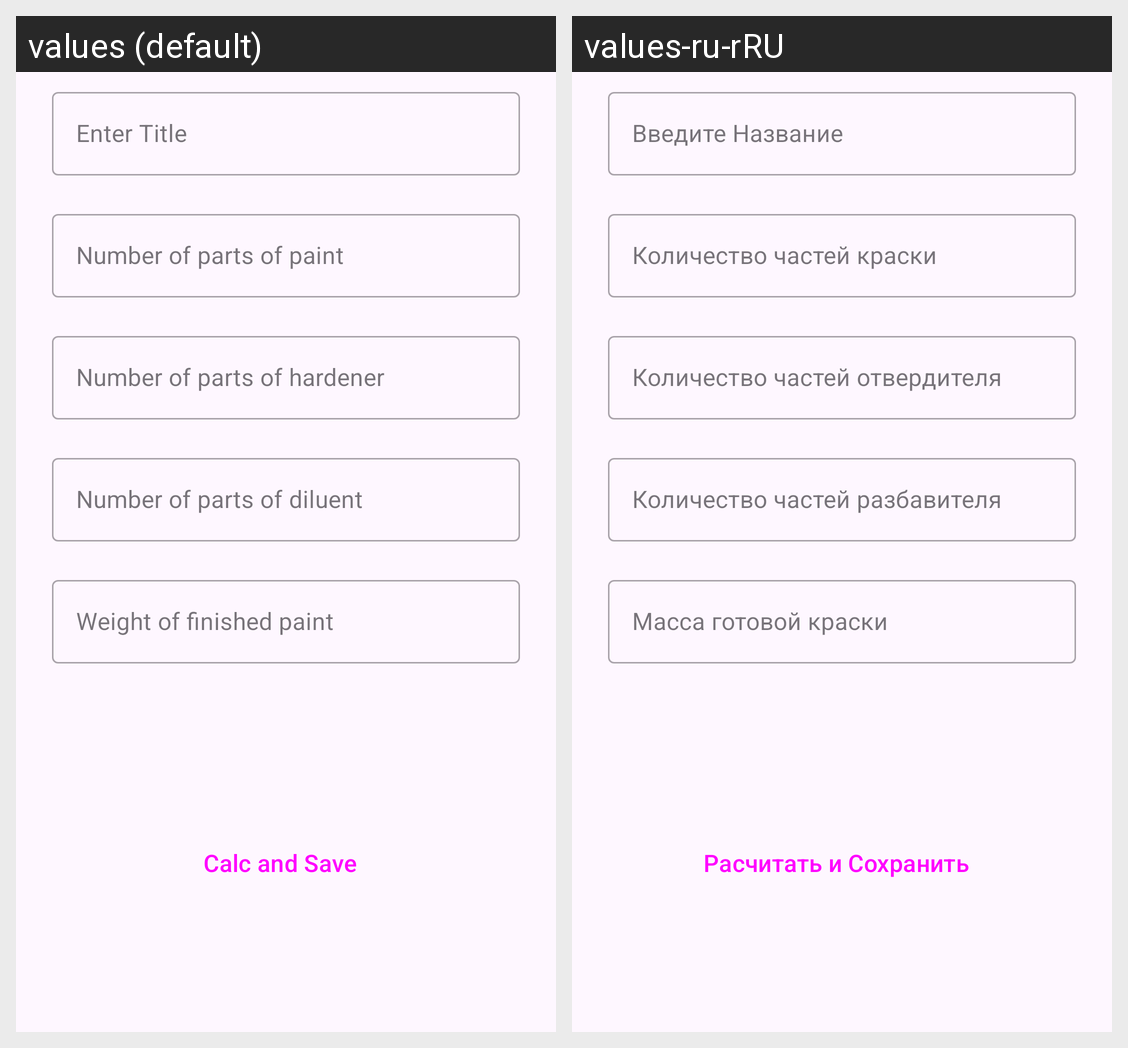

Strings drawn on this Android screen and how each of the app's shown locales translates them:
Android screen res/layout/add_mix_paint_fragment.xml rendered under 2 locales, left to right: values (default), values-ru-rRU. Device: Nexus 5 (rendered at 1080×1920; each locale shown at half size, 540×960, under a caption strip naming it); theme Theme.MixingAutoPaint.
Strings drawn on this screen, with the default value and each locale's value (text and hints the layout hard-codes, and strings that could not be matched under every locale, appear in the picture but are not listed):

in_title
  values: Enter Title
  values-ru-rRU: Введите Название

in_paint
  values: Number of parts of paint
  values-ru-rRU: Количество частей краски

in_hardener
  values: Number of parts of hardener
  values-ru-rRU: Количество частей отвердителя

in_diluent
  values: Number of parts of diluent
  values-ru-rRU: Количество частей разбавителя

paint_mass
  values: Weight of finished paint
  values-ru-rRU: Масса готовой краски

bt_save
  values: Calc and Save
  values-ru-rRU: Расчитать и Сохранить
